Dataset: bccd_wbc_seg (GitHub, ParthaPratimBanik/An-Automatic-Nucleus-Segmentation-and-CNN-Model-based-Classification-Method-of-White-Blood-Cell). Classes: eosinophil, lymphocyte, monocyte, neutrophil.

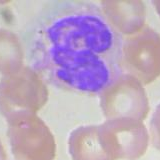
Label: neutrophil

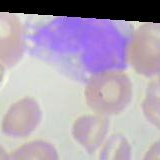
Label: monocyte

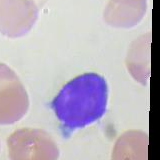
Label: lymphocyte

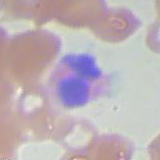
Label: eosinophil

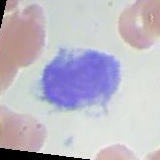
Label: monocyte

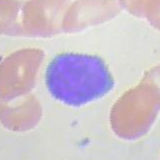
Label: lymphocyte
